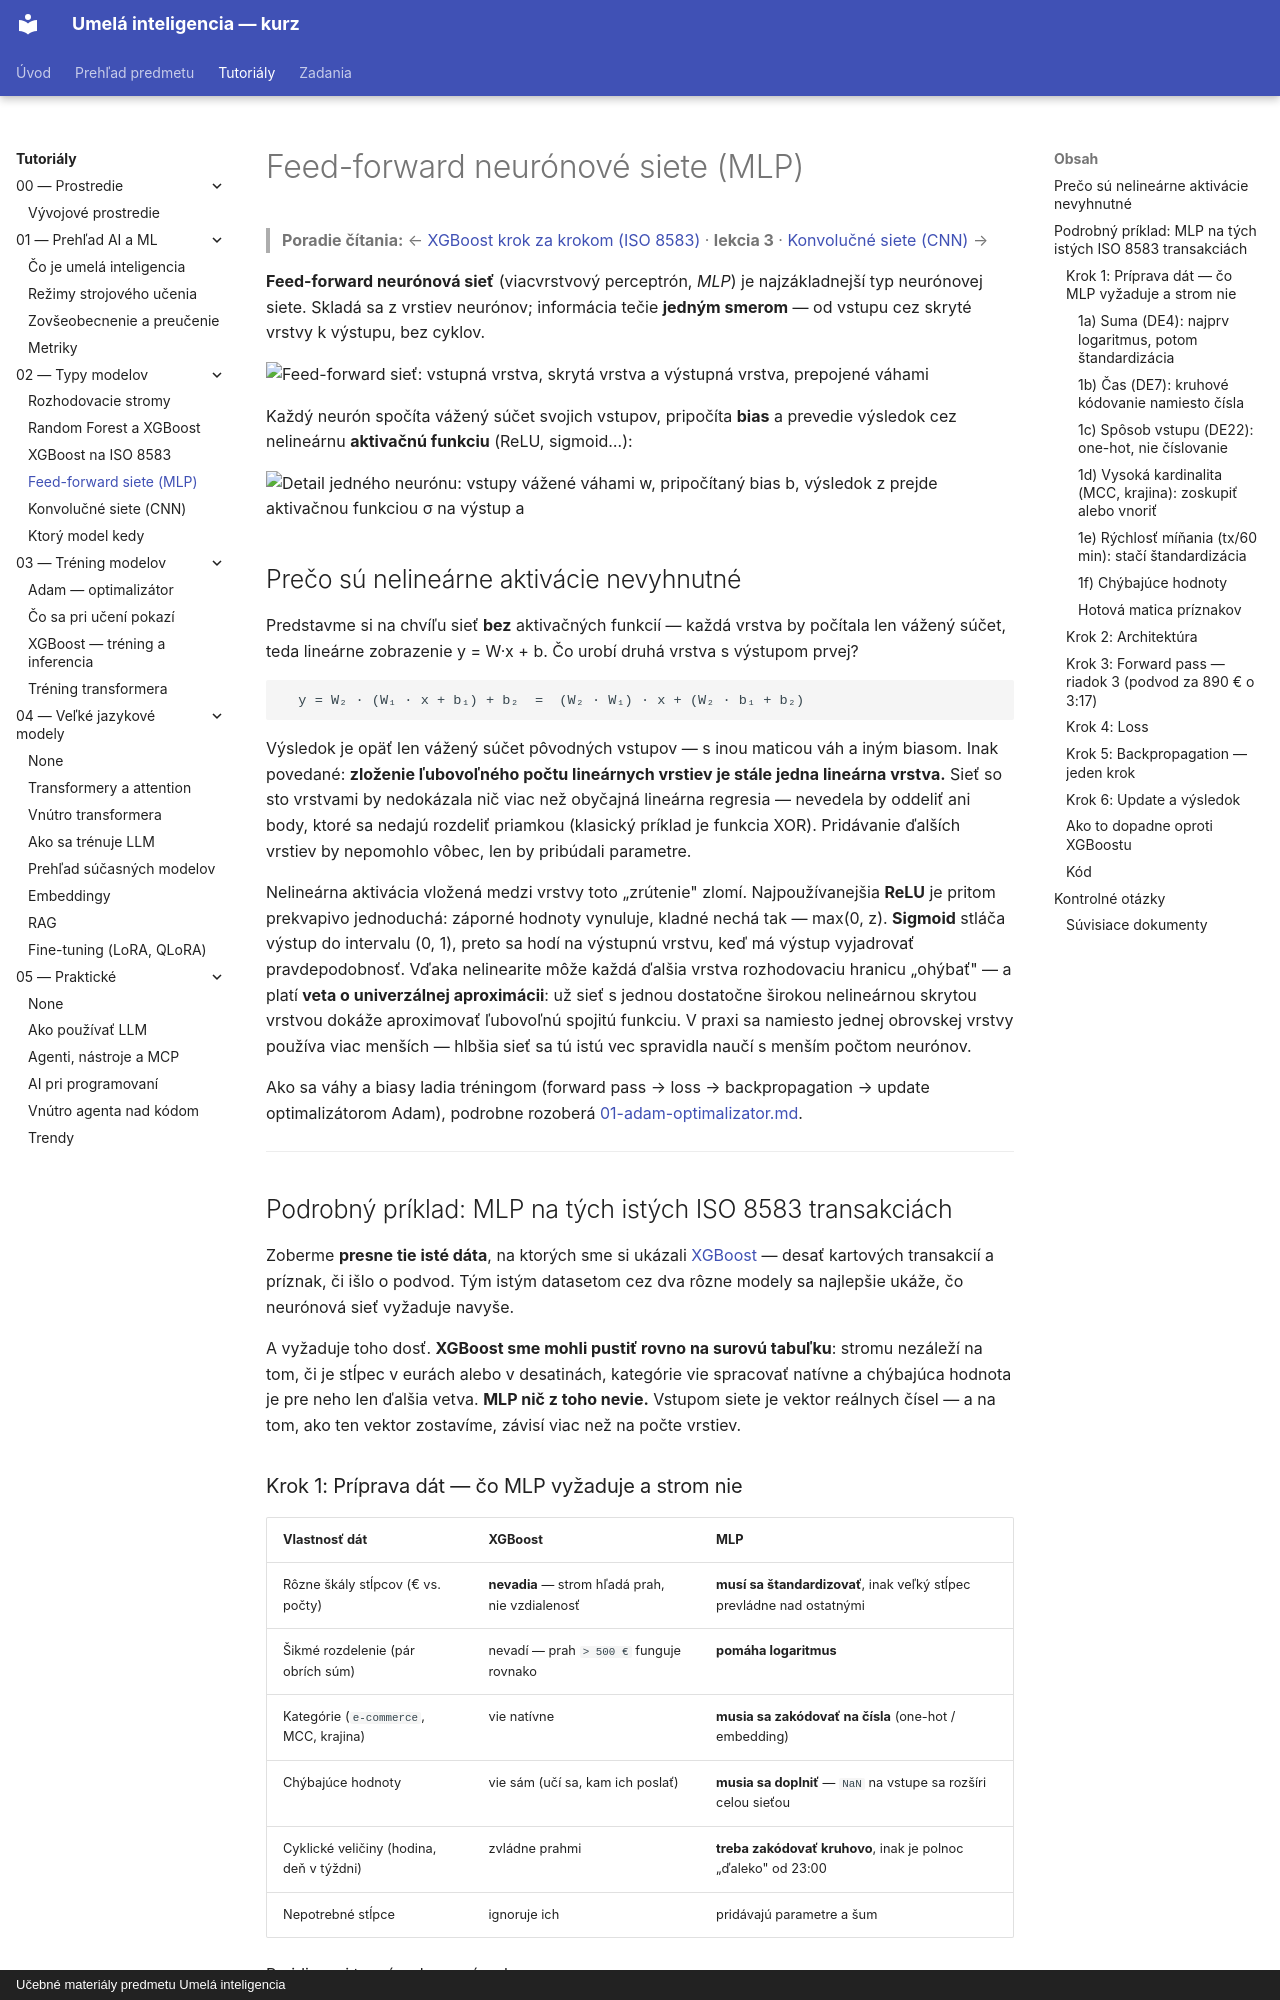

repository: martinmozi/itexa · page: tutorials/02-typy-modelov/04-feed-forward-siete/index.html · generator: mkdocs · copyright: Učebné materiály predmetu Umelá inteligencia

# Feed-forward neurónové siete (MLP)

> **Poradie čítania:** ← [XGBoost krok za krokom (ISO 8583)](03-xgboost-priklad-iso8583.md) · **lekcia 3** · [Konvolučné siete (CNN)](05-konvolucne-siete.md) →

**Feed-forward neurónová sieť** (viacvrstvový perceptrón, *MLP*) je najzákladnejší typ neurónovej siete. Skladá sa z vrstiev neurónov; informácia tečie **jedným smerom** — od vstupu cez skryté vrstvy k výstupu, bez cyklov.

![Feed-forward sieť: vstupná vrstva, skrytá vrstva a výstupná vrstva, prepojené váhami](../../images/ff-siet-prehlad.svg)

Každý neurón spočíta vážený súčet svojich vstupov, pripočíta **bias** a prevedie výsledok cez nelineárnu **aktivačnú funkciu** (ReLU, sigmoid…):

![Detail jedného neurónu: vstupy vážené váhami w, pripočítaný bias b, výsledok z prejde aktivačnou funkciou σ na výstup a](../../images/neuron-detail.svg)

## Prečo sú nelineárne aktivácie nevyhnutné

Predstavme si na chvíľu sieť **bez** aktivačných funkcií — každá vrstva by počítala len vážený súčet, teda lineárne zobrazenie y = W·x + b. Čo urobí druhá vrstva s výstupom prvej?

```text
  y = W₂ · (W₁ · x + b₁) + b₂  =  (W₂ · W₁) · x + (W₂ · b₁ + b₂)
```

Výsledok je opäť len vážený súčet pôvodných vstupov — s inou maticou váh a iným biasom. Inak povedané: **zloženie ľubovoľného počtu lineárnych vrstiev je stále jedna lineárna vrstva.** Sieť so sto vrstvami by nedokázala nič viac než obyčajná lineárna regresia — nevedela by oddeliť ani body, ktoré sa nedajú rozdeliť priamkou (klasický príklad je funkcia XOR). Pridávanie ďalších vrstiev by nepomohlo vôbec, len by pribúdali parametre.

Nelineárna aktivácia vložená medzi vrstvy toto „zrútenie" zlomí. Najpoužívanejšia **ReLU** je pritom prekvapivo jednoduchá: záporné hodnoty vynuluje, kladné nechá tak — max(0, z). **Sigmoid** stláča výstup do intervalu (0, 1), preto sa hodí na výstupnú vrstvu, keď má výstup vyjadrovať pravdepodobnosť. Vďaka nelinearite môže každá ďalšia vrstva rozhodovaciu hranicu „ohýbať" — a platí **veta o univerzálnej aproximácii**: už sieť s jednou dostatočne širokou nelineárnou skrytou vrstvou dokáže aproximovať ľubovoľnú spojitú funkciu. V praxi sa namiesto jednej obrovskej vrstvy používa viac menších — hlbšia sieť sa tú istú vec spravidla naučí s menším počtom neurónov.

Ako sa váhy a biasy ladia tréningom (forward pass → loss → backpropagation → update optimalizátorom Adam), podrobne rozoberá [01-adam-optimalizator.md](../03-trening-modelov/01-adam-optimalizator.md).

---

## Podrobný príklad: MLP na tých istých ISO 8583 transakciách

Zoberme **presne tie isté dáta**, na ktorých sme si ukázali [XGBoost](03-xgboost-priklad-iso8583.md) — desať kartových transakcií a príznak, či išlo o podvod. Tým istým datasetom cez dva rôzne modely sa najlepšie ukáže, čo neurónová sieť vyžaduje navyše.

A vyžaduje toho dosť. **XGBoost sme mohli pustiť rovno na surovú tabuľku**: stromu nezáleží na tom, či je stĺpec v eurách alebo v desatinách, kategórie vie spracovať natívne a chýbajúca hodnota je pre neho len ďalšia vetva. **MLP nič z toho nevie.** Vstupom siete je vektor reálnych čísel — a na tom, ako ten vektor zostavíme, závisí viac než na počte vrstiev.
